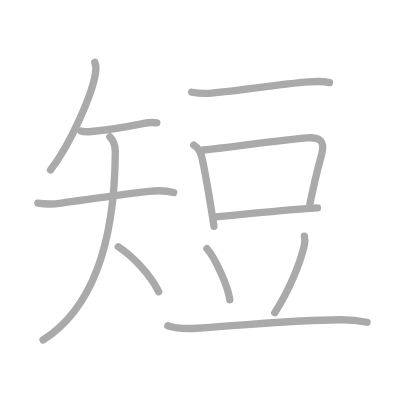
t = 0.00 s
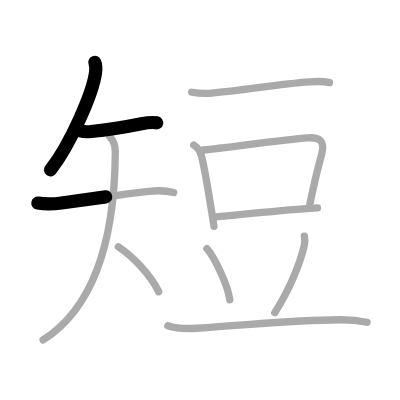
t = 2.50 s
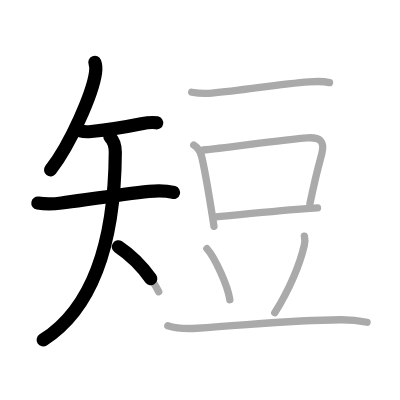
t = 4.75 s
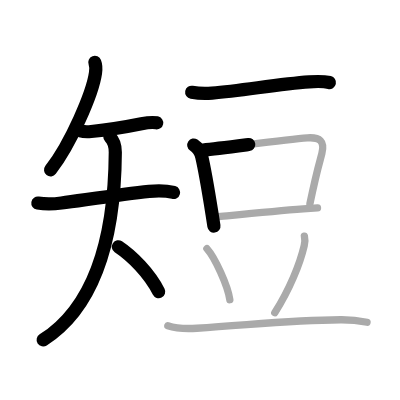
t = 7.25 s
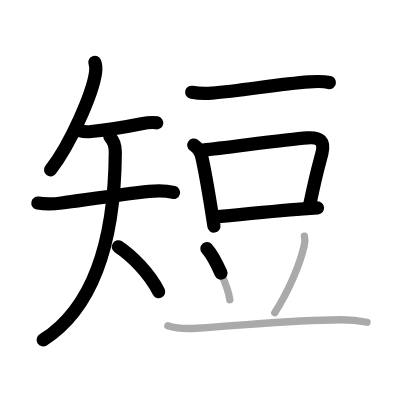
t = 9.50 s
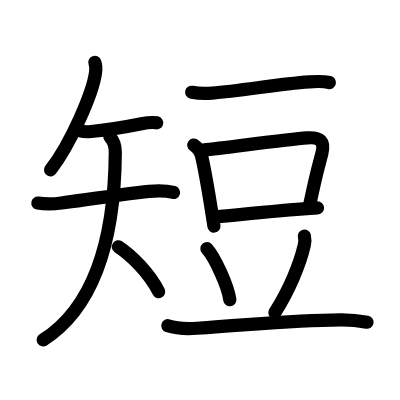
t = 12.00 s

The animated SVG that drew these frames (rendered in a browser with its animation timeline set to each time). Animation: 12 SMIL elements (animate=12); one cycle of 12.00 s.

<?xml version="1.0" standalone="no"?>
<!DOCTYPE svg PUBLIC "-//W3C//DTD SVG 1.1//EN"   "http://www.w3.org/Graphics/SVG/1.1/DTD/svg11.dtd">
<svg width="400px" height="400px"  version="1.1" xmlns="http://www.w3.org/2000/svg">
  <defs>
    <marker id="Triangle" viewBox="0 0 10 10" refX="0" refY="5" markerUnits="strokeWidth" markerWidth="3" style="stroke-opacity:0%;fill:#aaaaaa;" markerHeight="2" orient="auto">
      <path d="M 0 0 L 10 5 L 0 10 z" />
    </marker>
    
    <marker id="Arrow" viewBox="0 0 10 10" refX="5" refY="5" markerUnits="strokeWidth" markerWidth="1.8" style="stroke-opacity:0%;fill:#770000;" markerHeight="2" orient="auto">
      <path d="M 0 4 L 6 4 L 4 1 L 10 5 L 4 9 L 6 6 L 0 6 z" />
        <circle cx="5" cy="5" r="5" />
      </marker>
    
    <marker id="TriangleRed" viewBox="0 0 10 10" refX="0" refY="5" markerUnits="strokeWidth" markerWidth="3" style="stroke-opacity:0%;fill:#CC0000;" markerHeight="2" orient="auto">
      <path d="M 0 0 L 10 5 L 0 10 z" />
    </marker>
    
    <marker id="ArrowRed" viewBox="0 0 10 10" refX="5" refY="5" markerUnits="strokeWidth" markerWidth="1.8" style="stroke-opacity:0%;fill:#CC0000;" markerHeight="2" orient="auto">
      <path d="M 0 4 L 6 4 L 4 1 L 10 5 L 4 9 L 6 6 L 0 6 z" />
        <circle cx="5" cy="5" r="5" />
      </marker>
    
  </defs>
  
  <path style="fill:#ffffff; fill-opacity:100%; fill-rule:evenodd; stroke-width:0;" d="M 0 0 L 400px 0 L 400px 400px L 0 400px L 0 0" />

  <g transform="scale(3.6697247706422 3.6697247706422)">
<path style="fill:none; fill-opacity:0%; fill-rule:evenodd; stroke:#aaaaaa; stroke-opacity:100%; stroke-width: 1.5pt; stroke-linejoin:round; stroke-linecap:round;" d="M25.84 17c0.29 0.75 0.32 1.95 0.18 2.9c-0.79 5.58-6.77 19.35-12.25 26.4"></path>
<path style="fill:none; fill-opacity:0%; fill-rule:evenodd; stroke:#aaaaaa; stroke-opacity:100%; stroke-width: 1.5pt; stroke-linejoin:round; stroke-linecap:round;" d="M22.07 35.68c0.93 0.32 2.05 0.23 2.79 0.16c3.18-0.32 8.07-0.97 13.69-2.11c1.09-0.22 3.08-0.48 4.17-0.25"></path>
<path style="fill:none; fill-opacity:0%; fill-rule:evenodd; stroke:#aaaaaa; stroke-opacity:100%; stroke-width: 1.5pt; stroke-linejoin:round; stroke-linecap:round;" d="M10.32 55.34c2.43 0.41 4.64 0.24 6.44-0.01c6.54-0.88 16.6-2.41 23.88-3.19c2.44-0.26 4.49-0.27 6.69 0.33"></path>
<path style="fill:none; fill-opacity:0%; fill-rule:evenodd; stroke:#aaaaaa; stroke-opacity:100%; stroke-width: 1.5pt; stroke-linejoin:round; stroke-linecap:round;" d="M29.94 37.28c0.95 0.95 1.49 2.47 1.48 4.19c-0.17 27.28-7.55 43.41-19.67 51.17"></path>
<path style="fill:none; fill-opacity:0%; fill-rule:evenodd; stroke:#aaaaaa; stroke-opacity:100%; stroke-width: 1.5pt; stroke-linejoin:round; stroke-linecap:round;" d="M32.25 67.25c3.74 2.49 8.5 7.25 11 12.25"></path>
<path style="fill:none; fill-opacity:0%; fill-rule:evenodd; stroke:#aaaaaa; stroke-opacity:100%; stroke-width: 1.5pt; stroke-linejoin:round; stroke-linecap:round;" d="M52.24 25.14c2.01 0.36 3.83 0.38 5.52 0.23c8.62-0.75 18.07-2.45 26.49-3.06c1.89-0.14 3.68-0.24 5.54 0.19"></path>
<path style="fill:none; fill-opacity:0%; fill-rule:evenodd; stroke:#aaaaaa; stroke-opacity:100%; stroke-width: 1.5pt; stroke-linejoin:round; stroke-linecap:round;" d="M52.79 39.53c1.08 0.72 1.89 1.96 2.17 3.14c0.99 4.18 1.87 9.68 2.83 15.68c0.18 1.11 0.35 2.21 0.51 3.31"></path>
<path style="fill:none; fill-opacity:0%; fill-rule:evenodd; stroke:#aaaaaa; stroke-opacity:100%; stroke-width: 1.5pt; stroke-linejoin:round; stroke-linecap:round;" d="M55.37 40.88c6.67-0.66 22.19-2.89 28.39-3.32c3.41-0.23 4.81 0.88 3.94 4.32c-0.66 2.6-1.27 4.16-3.25 13.66"></path>
<path style="fill:none; fill-opacity:0%; fill-rule:evenodd; stroke:#aaaaaa; stroke-opacity:100%; stroke-width: 1.5pt; stroke-linejoin:round; stroke-linecap:round;" d="M58.95 59.1c6.39-0.62 16.13-1.6 23.68-2.17c1.38-0.1 2.69-0.19 3.89-0.26"></path>
<path style="fill:none; fill-opacity:0%; fill-rule:evenodd; stroke:#aaaaaa; stroke-opacity:100%; stroke-width: 1.5pt; stroke-linejoin:round; stroke-linecap:round;" d="M56.38 67.75c2.2 2.46 5.69 10.1 6.25 13.93"></path>
<path style="fill:none; fill-opacity:0%; fill-rule:evenodd; stroke:#aaaaaa; stroke-opacity:100%; stroke-width: 1.5pt; stroke-linejoin:round; stroke-linecap:round;" d="M82.95 64.34c0.18 0.78 0.12 1.86-0.05 2.59C81.75 71.88 78.88 79 74.88 85.2"></path>
<path style="fill:none; fill-opacity:0%; fill-rule:evenodd; stroke:#aaaaaa; stroke-opacity:100%; stroke-width: 1.5pt; stroke-linejoin:round; stroke-linecap:round;" d="M45.73 88.76c2.06 0.69 5.84 0.82 7.9 0.69c16.54-1.08 26.21-2.2 39.17-2.31c3.44-0.03 5.5 0.33 7.22 0.67"></path>

<path style="fill:none; fill-opacity:0%; fill-rule:evenodd; stroke:#000000; stroke-opacity:100%; stroke-width: 2.7pt; stroke-linejoin:round; stroke-linecap:round;" d="M25.84 17c0.29 0.75 0.32 1.95 0.18 2.9c-0.79 5.58-6.77 19.35-12.25 26.4" pathLength="100" stroke-dashoffset="100" stroke-dasharray="100 105"><animate id="dashAnim1" attributeName="stroke-dashoffset" from="100" to="0" dur="1s" calcMode="linear" fill="freeze"/></path>
<path style="fill:none; fill-opacity:0%; fill-rule:evenodd; stroke:#000000; stroke-opacity:100%; stroke-width: 2.7pt; stroke-linejoin:round; stroke-linecap:round;" d="M22.07 35.68c0.93 0.32 2.05 0.23 2.79 0.16c3.18-0.32 8.07-0.97 13.69-2.11c1.09-0.22 3.08-0.48 4.17-0.25" pathLength="100" stroke-dashoffset="100" stroke-dasharray="100 105"><animate id="dashAnim2" attributeName="stroke-dashoffset" from="100" to="0" dur="1s" calcMode="linear" begin="dashAnim1.end" fill="freeze"/></path>
<path style="fill:none; fill-opacity:0%; fill-rule:evenodd; stroke:#000000; stroke-opacity:100%; stroke-width: 2.7pt; stroke-linejoin:round; stroke-linecap:round;" d="M10.32 55.34c2.43 0.41 4.64 0.24 6.44-0.01c6.54-0.88 16.6-2.41 23.88-3.19c2.44-0.26 4.49-0.27 6.69 0.33" pathLength="100" stroke-dashoffset="100" stroke-dasharray="100 105"><animate id="dashAnim3" attributeName="stroke-dashoffset" from="100" to="0" dur="1s" calcMode="linear" begin="dashAnim2.end" fill="freeze"/></path>
<path style="fill:none; fill-opacity:0%; fill-rule:evenodd; stroke:#000000; stroke-opacity:100%; stroke-width: 2.7pt; stroke-linejoin:round; stroke-linecap:round;" d="M29.94 37.28c0.95 0.95 1.49 2.47 1.48 4.19c-0.17 27.28-7.55 43.41-19.67 51.17" pathLength="100" stroke-dashoffset="100" stroke-dasharray="100 105"><animate id="dashAnim4" attributeName="stroke-dashoffset" from="100" to="0" dur="1s" calcMode="linear" begin="dashAnim3.end" fill="freeze"/></path>
<path style="fill:none; fill-opacity:0%; fill-rule:evenodd; stroke:#000000; stroke-opacity:100%; stroke-width: 2.7pt; stroke-linejoin:round; stroke-linecap:round;" d="M32.25 67.25c3.74 2.49 8.5 7.25 11 12.25" pathLength="100" stroke-dashoffset="100" stroke-dasharray="100 105"><animate id="dashAnim5" attributeName="stroke-dashoffset" from="100" to="0" dur="1s" calcMode="linear" begin="dashAnim4.end" fill="freeze"/></path>
<path style="fill:none; fill-opacity:0%; fill-rule:evenodd; stroke:#000000; stroke-opacity:100%; stroke-width: 2.7pt; stroke-linejoin:round; stroke-linecap:round;" d="M52.24 25.14c2.01 0.36 3.83 0.38 5.52 0.23c8.62-0.75 18.07-2.45 26.49-3.06c1.89-0.14 3.68-0.24 5.54 0.19" pathLength="100" stroke-dashoffset="100" stroke-dasharray="100 105"><animate id="dashAnim6" attributeName="stroke-dashoffset" from="100" to="0" dur="1s" calcMode="linear" begin="dashAnim5.end" fill="freeze"/></path>
<path style="fill:none; fill-opacity:0%; fill-rule:evenodd; stroke:#000000; stroke-opacity:100%; stroke-width: 2.7pt; stroke-linejoin:round; stroke-linecap:round;" d="M52.79 39.53c1.08 0.72 1.89 1.96 2.17 3.14c0.99 4.18 1.87 9.68 2.83 15.68c0.18 1.11 0.35 2.21 0.51 3.31" pathLength="100" stroke-dashoffset="100" stroke-dasharray="100 105"><animate id="dashAnim7" attributeName="stroke-dashoffset" from="100" to="0" dur="1s" calcMode="linear" begin="dashAnim6.end" fill="freeze"/></path>
<path style="fill:none; fill-opacity:0%; fill-rule:evenodd; stroke:#000000; stroke-opacity:100%; stroke-width: 2.7pt; stroke-linejoin:round; stroke-linecap:round;" d="M55.37 40.88c6.67-0.66 22.19-2.89 28.39-3.32c3.41-0.23 4.81 0.88 3.94 4.32c-0.66 2.6-1.27 4.16-3.25 13.66" pathLength="100" stroke-dashoffset="100" stroke-dasharray="100 105"><animate id="dashAnim8" attributeName="stroke-dashoffset" from="100" to="0" dur="1s" calcMode="linear" begin="dashAnim7.end" fill="freeze"/></path>
<path style="fill:none; fill-opacity:0%; fill-rule:evenodd; stroke:#000000; stroke-opacity:100%; stroke-width: 2.7pt; stroke-linejoin:round; stroke-linecap:round;" d="M58.95 59.1c6.39-0.62 16.13-1.6 23.68-2.17c1.38-0.1 2.69-0.19 3.89-0.26" pathLength="100" stroke-dashoffset="100" stroke-dasharray="100 105"><animate id="dashAnim9" attributeName="stroke-dashoffset" from="100" to="0" dur="1s" calcMode="linear" begin="dashAnim8.end" fill="freeze"/></path>
<path style="fill:none; fill-opacity:0%; fill-rule:evenodd; stroke:#000000; stroke-opacity:100%; stroke-width: 2.7pt; stroke-linejoin:round; stroke-linecap:round;" d="M56.38 67.75c2.2 2.46 5.69 10.1 6.25 13.93" pathLength="100" stroke-dashoffset="100" stroke-dasharray="100 105"><animate id="dashAnim10" attributeName="stroke-dashoffset" from="100" to="0" dur="1s" calcMode="linear" begin="dashAnim9.end" fill="freeze"/></path>
<path style="fill:none; fill-opacity:0%; fill-rule:evenodd; stroke:#000000; stroke-opacity:100%; stroke-width: 2.7pt; stroke-linejoin:round; stroke-linecap:round;" d="M82.95 64.34c0.18 0.78 0.12 1.86-0.05 2.59C81.75 71.88 78.88 79 74.88 85.2" pathLength="100" stroke-dashoffset="100" stroke-dasharray="100 105"><animate id="dashAnim11" attributeName="stroke-dashoffset" from="100" to="0" dur="1s" calcMode="linear" begin="dashAnim10.end" fill="freeze"/></path>
<path style="fill:none; fill-opacity:0%; fill-rule:evenodd; stroke:#000000; stroke-opacity:100%; stroke-width: 2.7pt; stroke-linejoin:round; stroke-linecap:round;" d="M45.73 88.76c2.06 0.69 5.84 0.82 7.9 0.69c16.54-1.08 26.21-2.2 39.17-2.31c3.44-0.03 5.5 0.33 7.22 0.67" pathLength="100" stroke-dashoffset="100" stroke-dasharray="100 105"><animate id="dashAnim12" attributeName="stroke-dashoffset" from="100" to="0" dur="1s" calcMode="linear" begin="dashAnim11.end" fill="freeze"/></path>

</g>

</svg>  
          
